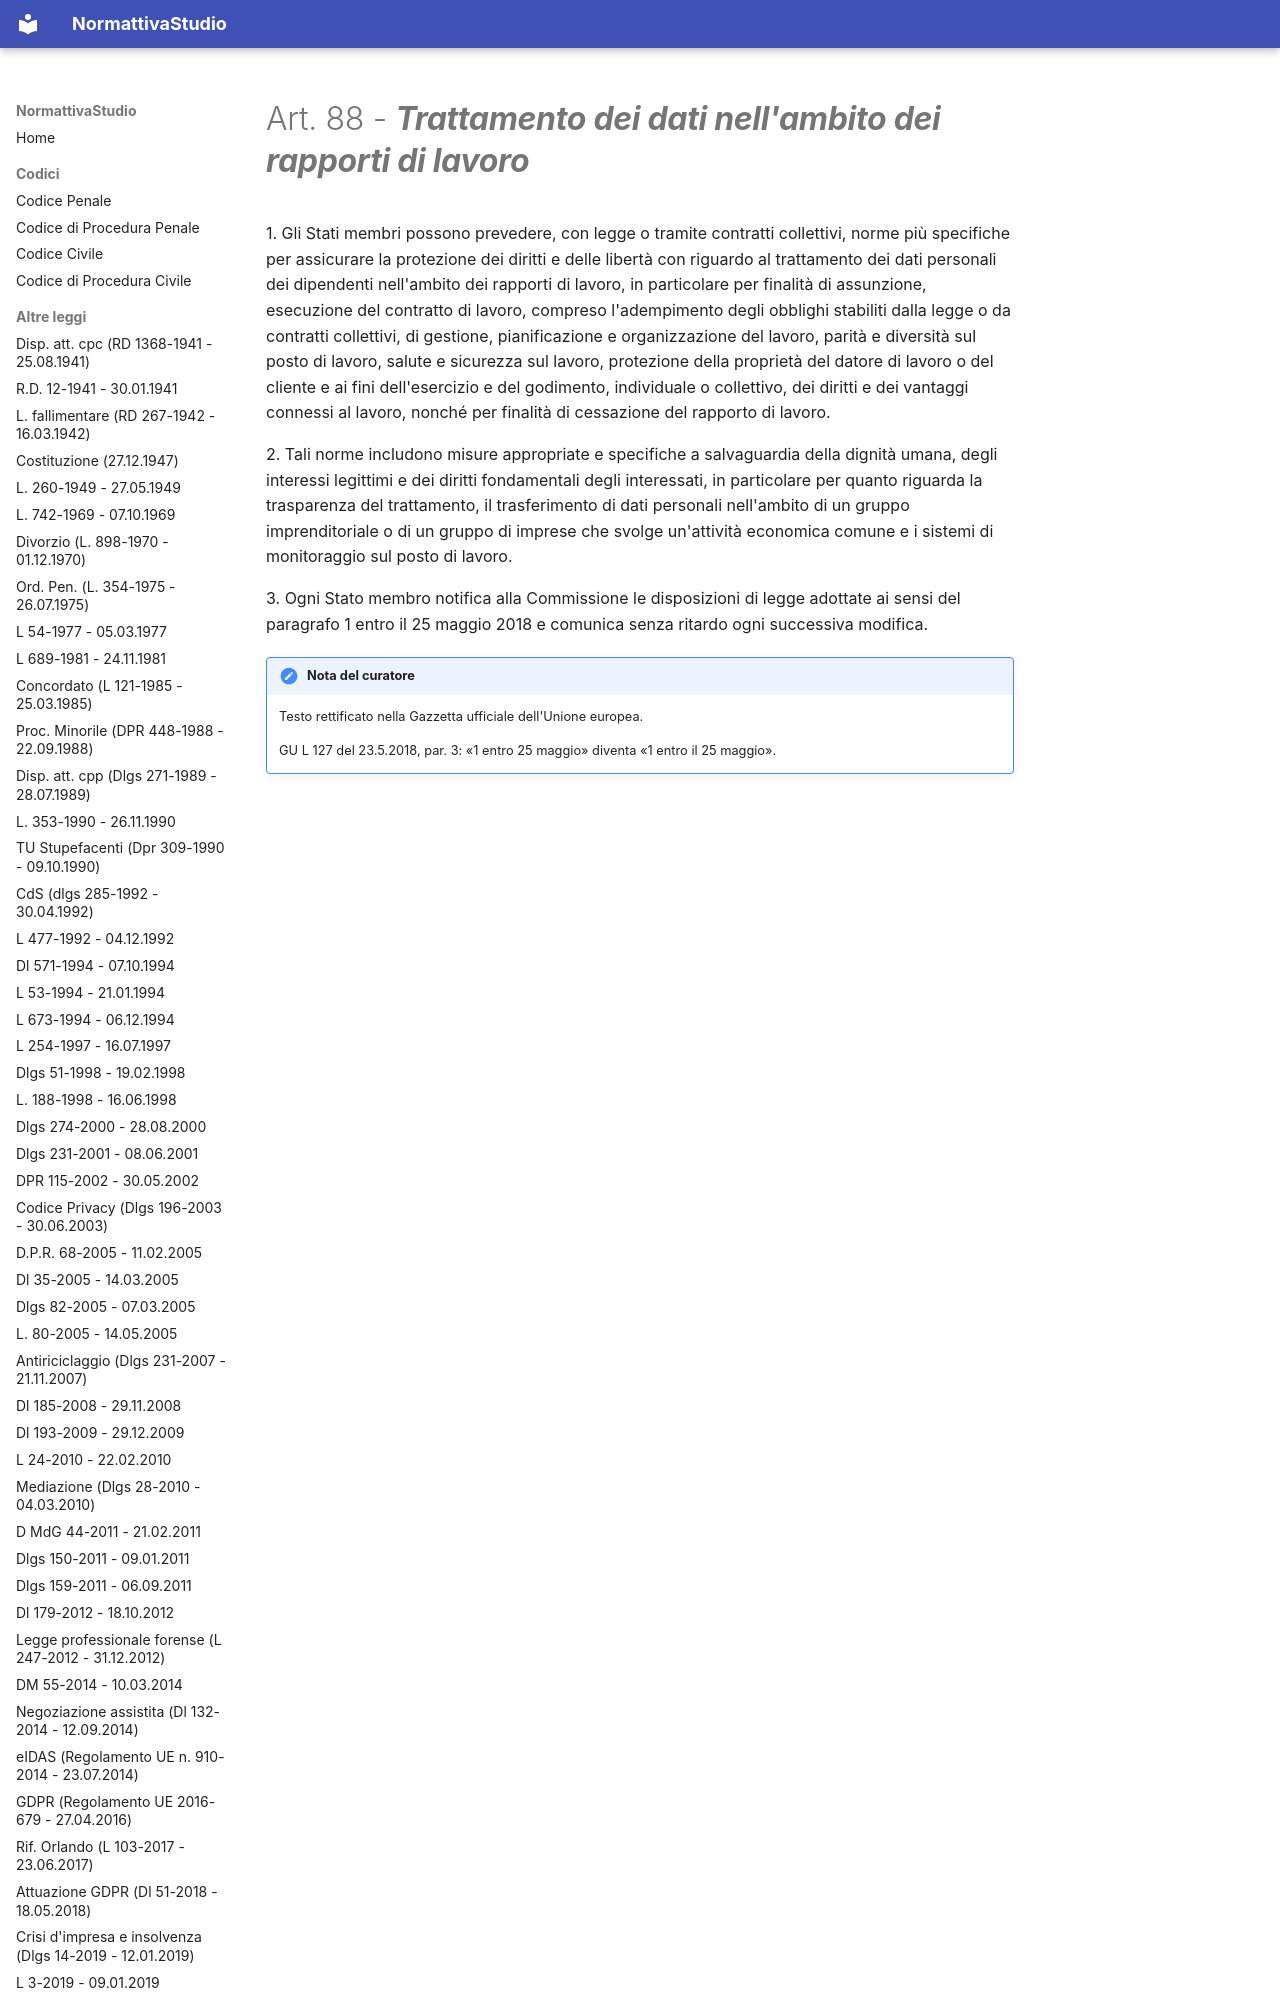

repository: PB98-test/normattiva_studio · page: GDPR (Regolamento UE 2016-679 - 27.04.2016)/09 - Capo IX - Disposizioni relative a specifiche situazioni di trattamento/art-88-reg679-16/index.html · generator: mkdocs

---
type: "Articolo di legge"
title: "Art. 88 - Trattamento dei dati nell'ambito dei rapporti di lavoro"
articolo: "Art. 88"
codice: reg679-16
aliases:
  - "art-88-reg679-16"
libro: null
libro_label: null
titolo: null
titolo_label: null
capo: "IX"
capo_label: "Disposizioni relative a specifiche situazioni di trattamento"
sezione: null
sezione_label: null
rubrica: "Trattamento dei dati nell'ambito dei rapporti di lavoro"
dataVigenza: "20261028"
ordine: 88
---
